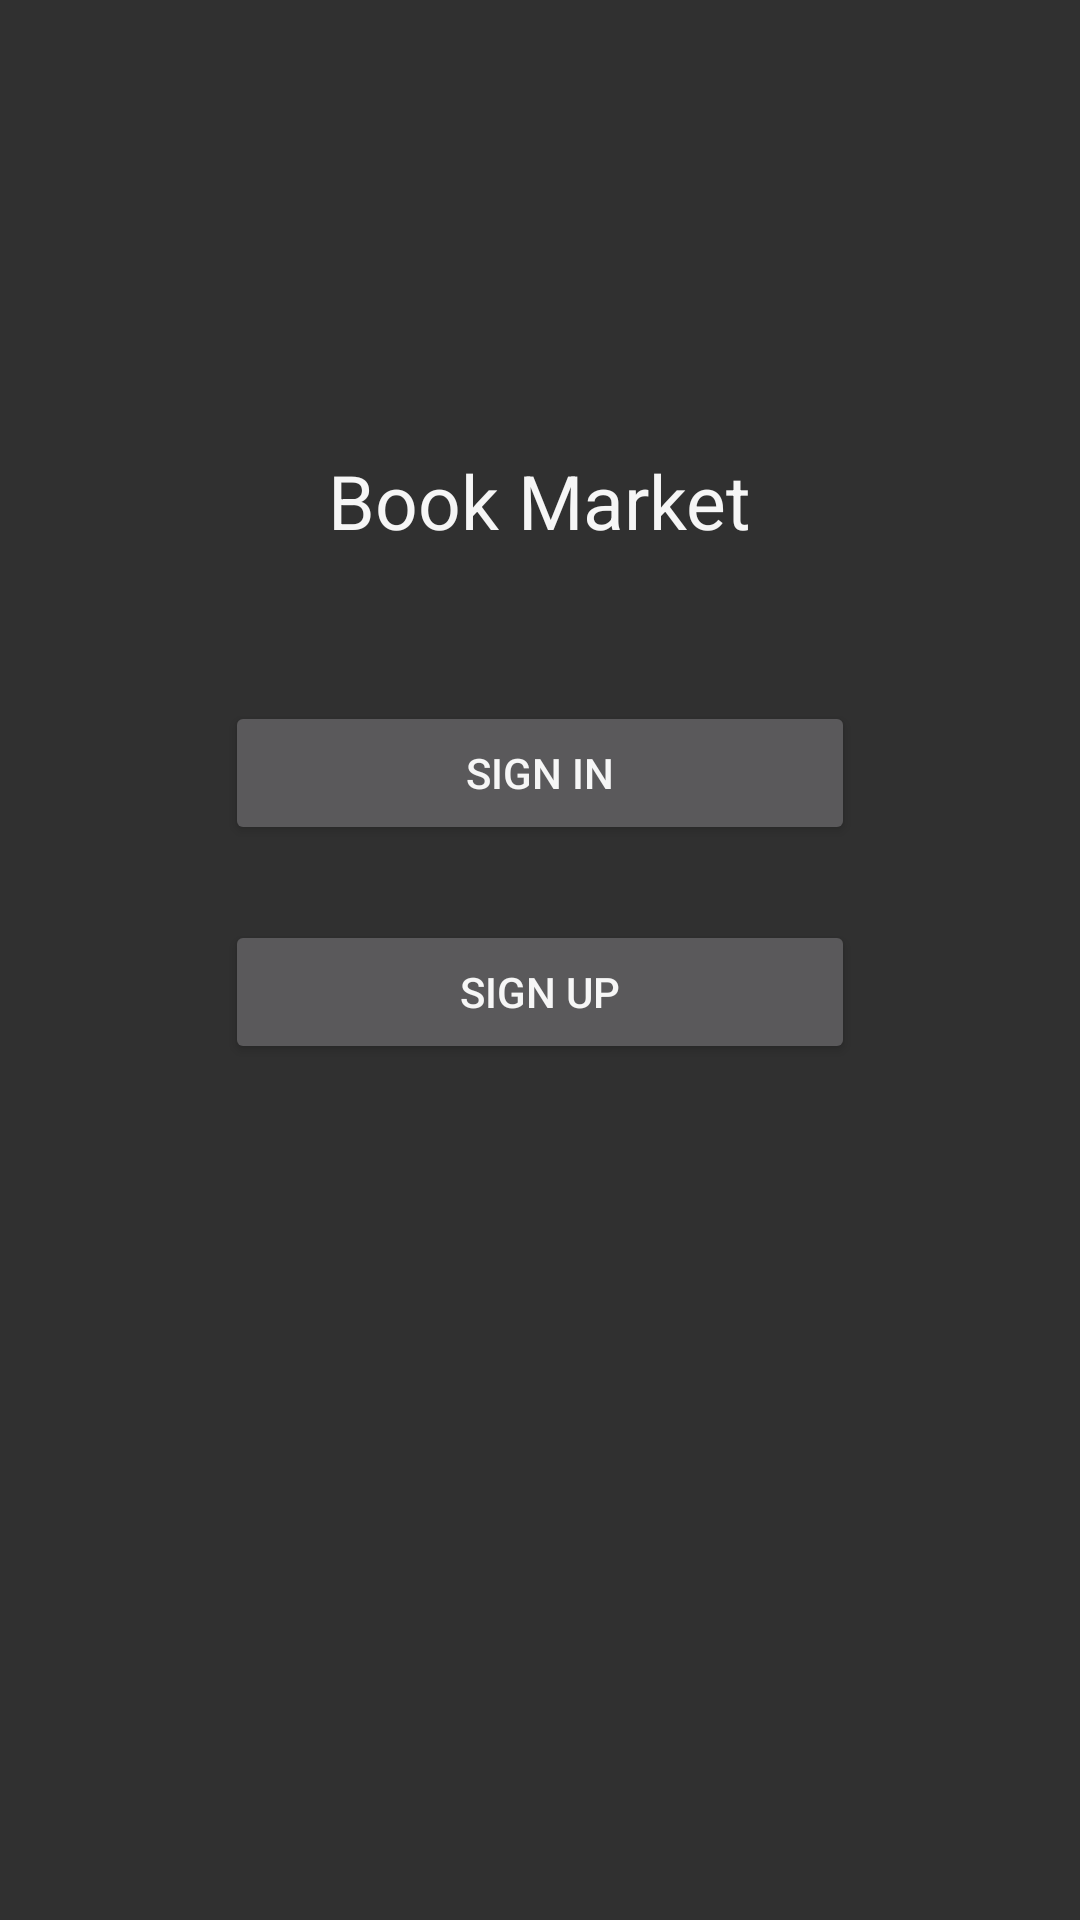

Android layout source for this screen:
<!-- AndroidManifest.xml: application theme AppTheme -->
<!-- res/layout/activity_main.xml -->
<?xml version="1.0" encoding="utf-8"?>
<androidx.constraintlayout.widget.ConstraintLayout
    xmlns:android="http://schemas.android.com/apk/res/android"
    xmlns:tools="http://schemas.android.com/tools"
    xmlns:app="http://schemas.android.com/apk/res-auto"
    android:layout_width="match_parent"
    android:layout_height="match_parent"
    tools:context=".MainActivity">

    <RelativeLayout
        android:layout_height="match_parent"
        android:layout_width="match_parent"
        android:layout_margin="25dp"
        android:layout_marginBottom="100dp"
        android:id="@+id/rl_main">

        <ImageView
            android:id="@+id/am_logo"
            android:layout_width="wrap_content"
            android:layout_height="wrap_content"
            app:srcCompat="@mipmap/ic_launcher"
            android:layout_marginTop="100dp"
            android:layout_centerHorizontal="true" />
        <TextView
            android:id="@+id/am_logo_name"
            android:layout_width="wrap_content"
            android:layout_height="wrap_content"
            android:text="Book Market"
            android:layout_centerHorizontal="true"
            android:layout_below="@+id/am_logo"
            android:layout_marginTop="25dp"
            android:textSize="25sp"/>
        <RelativeLayout
            android:layout_height="match_parent"
            android:layout_width="match_parent"
            android:layout_below="@+id/am_logo_name"
            android:layout_margin="50dp">

            <Button
                android:layout_width="match_parent"
                android:layout_height="wrap_content"
                android:text="Sign In"
                android:id="@+id/am_signin"
                android:layout_centerHorizontal="true"/>

            <Button
                android:layout_width="match_parent"
                android:layout_height="wrap_content"
                android:layout_marginTop="25dp"
                android:text="Sign Up"
                android:layout_below="@id/am_signin"
                android:layout_centerHorizontal="true"/>
        </RelativeLayout>
    </RelativeLayout>

</androidx.constraintlayout.widget.ConstraintLayout>
<!-- resources referenced by this layout -->
<resources>
  <style name="AppTheme" parent="Theme.AppCompat.NoActionBar">
          
          <item name="colorPrimary">@color/colorPrimary</item>
          <item name="colorPrimaryDark">@color/colorPrimaryDark</item>
          <item name="background">@color/colorBackground</item>
          <item name="colorAccent">@color/colorAccent</item>
          <item name="android:textColor">@color/colorText</item>
          <item name="android:textColorHint">@color/colorText</item>
          <item name="colorControlNormal">@color/colorText</item>
          <item name="colorControlActivated">@color/colorText</item>
      </style>
  <color name="colorPrimary">#008577</color>
  <color name="colorPrimaryDark">#00574B</color>
  <color name="colorBackground">#413e4f</color>
  <color name="colorAccent">#D81B60</color>
  <color name="colorText">#F6F6F6</color>
</resources>
